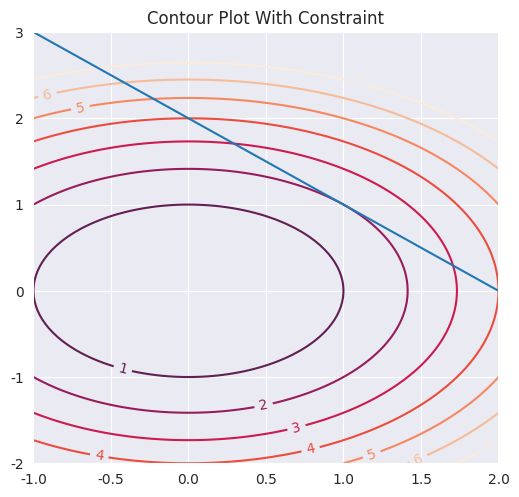
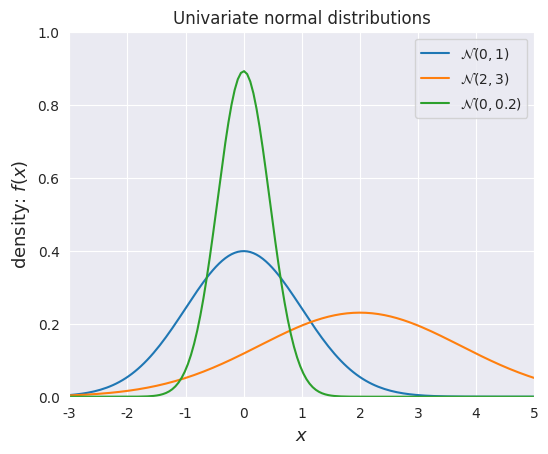

Write the Python code that produced these figures, in order.
# Mathematical Visualisation
# [redacted]

import numpy as np
import matplotlib.pyplot as plt
from scipy.optimize import minimize
import seaborn as sns

sns.set_style('darkgrid')


x = np.linspace(-1, 2, 100)
y = np.linspace(-2, 3, 100)
X, Y = np.meshgrid(x, y)
Z1 = X**2 + Y**2


fig, ax = plt.subplots(figsize=(6, 5.6))
CS = ax.contour(X, Y, Z1, np.arange(-1, 8, 1))
ax.clabel(CS, inline=1, fontsize=10)
ax.plot(x, 2-x)
ax.set_title('Contour Plot With Constraint')
# plt.savefig('/Users/<user>/Library/Mobile
# Documents/com~apple~CloudDocs/ComputerScience/
# Optimization/Notes/figures/contour1.png', bbox_inches='tight', dpi=360)


# an optimization example

def f(x):
    return -(x[0]*x[1] + x[1]*x[2])


cons = ({'type': 'eq',
         'fun': lambda x: np.array([x[0] + 2*x[1] - 6, x[0] - 3*x[2]])})

x0 = np.array([2, 2, 0.67])
res = minimize(f, x0, constraints=cons)
res.fun


# multivariate normial distribution

# Univariate normal distribution
def univariate_normal(x, mean, variance):
    """pdf of the univariate normal distribution"""
    return ((1. / np.sqrt(2 * np.pi * variance))*np.exp(
        -(x-mean)**2 / (2 * variance)))


x = np.linspace(-3, 5, num=150)
fig, ax = plt.subplots(figsize=(6, 5))
ax.plot(x, univariate_normal(x, mean=0, variance=1),
        label='$\mathcal{N}(0, 1)$')
ax.plot(x, univariate_normal(x, mean=2, variance=3),
        label="$\mathcal{N}(2, 3)$")
ax.plot(x, univariate_normal(x, mean=0, variance=0.2),
        label="$\mathcal{N}(0, 0.2)$")
plt.xlabel('$x$', fontsize=13)
plt.ylabel('density: $f(x)$', fontsize=13)
plt.title('Univariate normal distributions')
plt.ylim([0, 1])
plt.xlim([-3, 5])
plt.legend(loc=1)
fig.subplots_adjust(bottom=0.15)
# fig.show()


# multivariate normal
def multivariate_normal(x, d, mean, covariance):
    """pdf of the multivariate normal distribution."""
    x_m = x - mean
    return (1. / (np.sqrt((2 * np.pi)**d * np.linalg.det(
        covariance))) * np.exp(-(np.linalg.solve(
            covariance, x_m).T.dot(x_m)) / 2))


# Plot bivariate distribution
def generate_surface(mean, covariance, d):
    """Helper function to generate density surface."""
    nb_of_x = 100  # grid size
    x1s = np.linspace(-5, 5, num=nb_of_x)
    x2s = np.linspace(-5, 5, num=nb_of_x)
    x1, x2 = np.meshgrid(x1s, x2s)  # Generate grid
    pdf = np.zeros((nb_of_x, nb_of_x))
    # Fill the cost matrix for each combination of weights
    for i in range(nb_of_x):
        for j in range(nb_of_x):
            pdf[i, j] = multivariate_normal(
                np.matrix([[x1[i, j]], [x2[i, j]]]),
                d, mean, covariance)
    return x1, x2, pdf  # x1, x2, pdf(x1,x2)


# Plot of independent Normals
bivariate_mean = np.matrix([[0.], [0.]])  # Mean
bivariate_covariance = np.matrix([
    [1., 0.],
    [0., 1.]])  # Covariance
d = 2  # dimension
x1, x2, p = generate_surface(bivariate_mean, bivariate_covariance, d)
